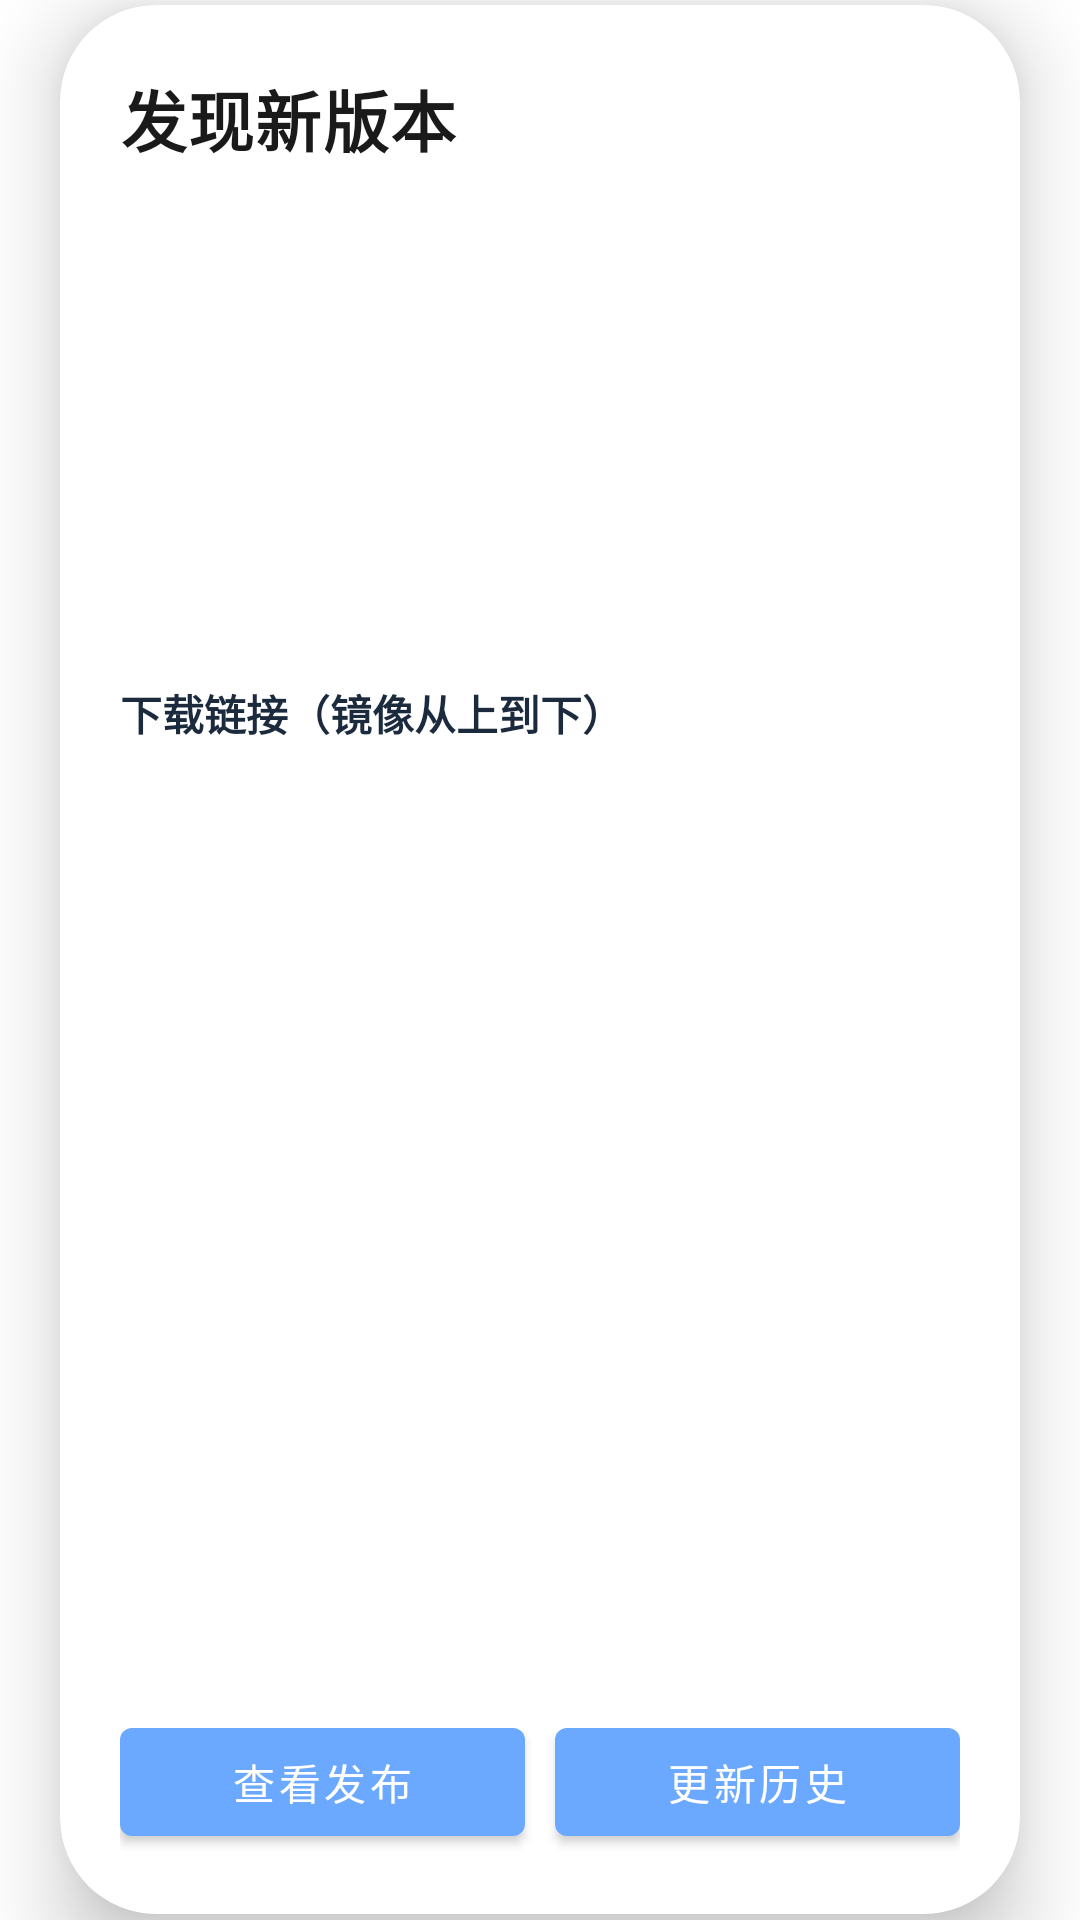

This screen was rendered from an Android layout file. Write that file and the resources it references.
<!-- AndroidManifest.xml: application theme Theme.PhoneAgent -->
<!-- res/layout/dialog_update_links.xml -->
<?xml version="1.0" encoding="utf-8"?>
<FrameLayout xmlns:android="http://schemas.android.com/apk/res/android"
    xmlns:app="http://schemas.android.com/apk/res-auto"
    android:layout_width="match_parent"
    android:layout_height="match_parent">

    <com.google.android.material.card.MaterialCardView
        android:id="@+id/dialogCard"
        android:layout_width="match_parent"
        android:layout_height="wrap_content"
        android:layout_gravity="center"
        android:layout_marginHorizontal="20dp"
        app:cardCornerRadius="32dp"
        app:cardElevation="16dp"
        app:strokeWidth="0dp"
        app:cardBackgroundColor="@color/white">

        <LinearLayout
            android:layout_width="match_parent"
            android:layout_height="wrap_content"
            android:orientation="vertical"
            android:padding="20dp">

            <RelativeLayout
                android:layout_width="match_parent"
                android:layout_height="wrap_content"
                android:layout_marginBottom="10dp">

                <TextView
                    android:id="@+id/tvTitle"
                    android:layout_width="wrap_content"
                    android:layout_height="wrap_content"
                    android:layout_centerVertical="true"
                    android:text="发现新版本"
                    android:textColor="#1A1A1A"
                    android:textSize="22sp"
                    android:textStyle="bold"
                    android:letterSpacing="0.02" />

                <ImageView
                    android:id="@+id/btnClose"
                    android:layout_width="36dp"
                    android:layout_height="36dp"
                    android:layout_alignParentEnd="true"
                    android:background="@drawable/bg_circle_light"
                    android:padding="8dp"
                    android:src="@drawable/ic_close_24"
                    app:tint="#666666" />
            </RelativeLayout>

            <TextView
                android:id="@+id/tvSubtitle"
                android:layout_width="match_parent"
                android:layout_height="wrap_content"
                android:text=""
                android:textColor="#64748B"
                android:textSize="13sp"
                android:layout_marginBottom="10dp" />

            <ScrollView
                android:id="@+id/scrollBody"
                android:layout_width="match_parent"
                android:layout_height="120dp"
                android:fillViewport="true"
                android:overScrollMode="never"
                android:layout_marginBottom="12dp">

                <TextView
                    android:id="@+id/tvBody"
                    android:layout_width="match_parent"
                    android:layout_height="wrap_content"
                    android:text=""
                    android:textColor="#334155"
                    android:textSize="14sp"
                    android:lineSpacingExtra="3dp" />
            </ScrollView>

            <TextView
                android:layout_width="match_parent"
                android:layout_height="wrap_content"
                android:text="下载链接（镜像从上到下）"
                android:textColor="#1B2B3D"
                android:textSize="14sp"
                android:textStyle="bold"
                android:layout_marginBottom="8dp" />

            <androidx.recyclerview.widget.RecyclerView
                android:id="@+id/rvLinks"
                android:layout_width="match_parent"
                android:layout_height="300dp"
                android:clipToPadding="false"
                android:overScrollMode="never" />

            <LinearLayout
                android:layout_width="match_parent"
                android:layout_height="wrap_content"
                android:orientation="horizontal"
                android:layout_marginTop="14dp">

                <com.google.android.material.button.MaterialButton
                    android:id="@+id/btnOpenRelease"
                    android:layout_width="0dp"
                    android:layout_height="wrap_content"
                    android:layout_weight="1"
                    android:text="查看发布"
                    android:textAllCaps="false" />

                <com.google.android.material.button.MaterialButton
                    android:id="@+id/btnHistory"
                    android:layout_width="0dp"
                    android:layout_height="wrap_content"
                    android:layout_weight="1"
                    android:layout_marginLeft="10dp"
                    android:text="更新历史"
                    android:textAllCaps="false" />

            </LinearLayout>

        </LinearLayout>

    </com.google.android.material.card.MaterialCardView>
</FrameLayout>
<!-- resources referenced by this layout -->
<resources>
  <color name="white">#FFFFFFFF</color>
  <!-- drawable ic_close_24 (drawable) -->
  <?xml version="1.0" encoding="utf-8"?>
  <vector xmlns:android="http://schemas.android.com/apk/res/android"
      android:width="24dp"
      android:height="24dp"
      android:viewportWidth="24"
      android:viewportHeight="24">
      <path
          android:fillColor="@color/m3t_on_surface_variant"
          android:pathData="M19,6.41L17.59,5 12,10.59 6.41,5 5,6.41 10.59,12 5,17.59 6.41,19 12,13.41 17.59,19 19,17.59 13.41,12z"/>
  </vector>
  <style name="Theme.PhoneAgent" parent="Theme.MaterialComponents.DayNight.NoActionBar">
          <item name="colorPrimary">@color/blue_glass_primary</item>
          <item name="colorPrimaryVariant">@color/blue_glass_primary_variant</item>
          <item name="colorOnPrimary">@color/white</item>
          <item name="colorSecondary">@color/blue_glass_primary</item>
          <item name="colorOnSecondary">@color/white</item>
          <item name="android:statusBarColor">@android:color/transparent</item>
          <item name="android:navigationBarColor">@android:color/transparent</item>
          <item name="android:windowLightStatusBar">true</item>
          <item name="android:windowLayoutInDisplayCutoutMode">shortEdges</item>
      </style>
  <color name="blue_glass_primary">#6BA8FF</color>
  <color name="blue_glass_primary_variant">#4F8EF5</color>
</resources>
